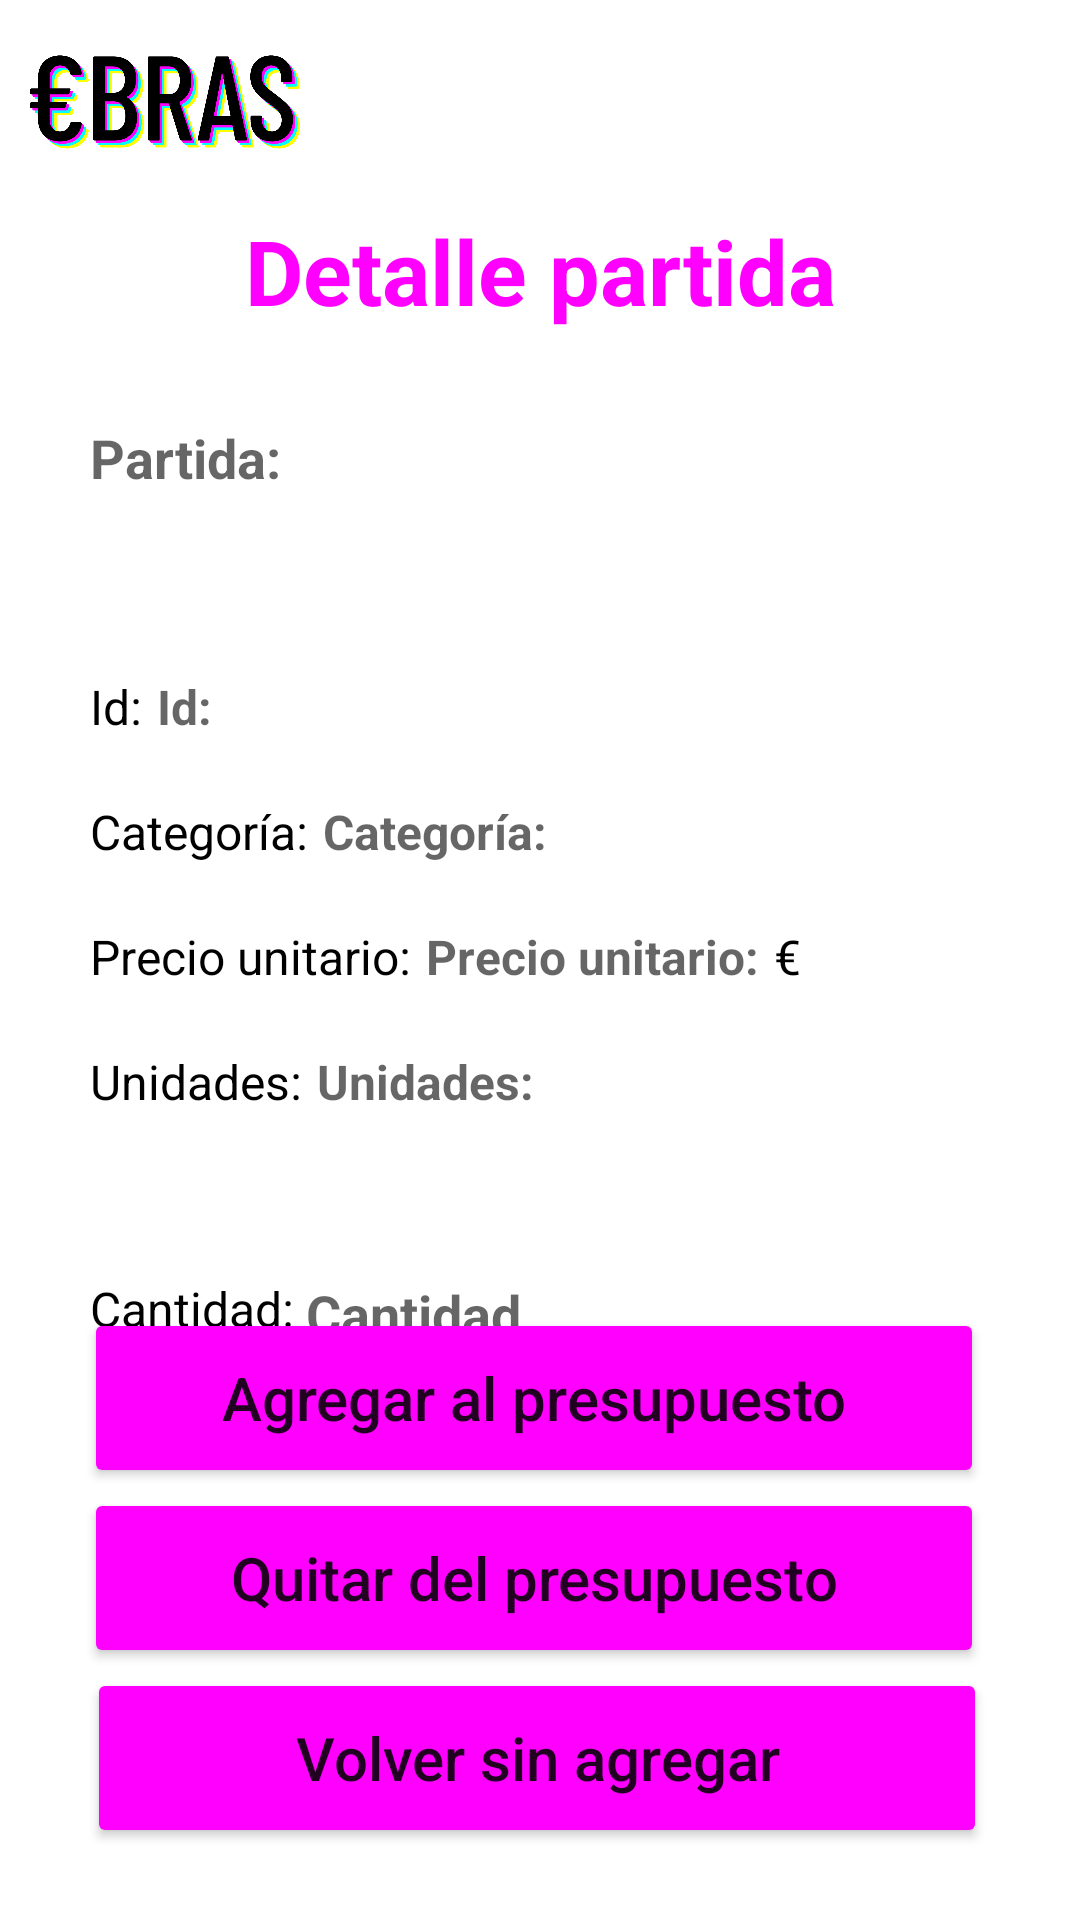

This screen was rendered from an Android layout file. Write that file and the resources it references.
<!-- AndroidManifest.xml: application theme Theme.ObrasApp.NoActionBar -->
<!-- res/layout/activity_partida_detalle.xml -->
<?xml version="1.0" encoding="utf-8"?>
<androidx.constraintlayout.widget.ConstraintLayout xmlns:android="http://schemas.android.com/apk/res/android"
    xmlns:app="http://schemas.android.com/apk/res-auto"
    xmlns:tools="http://schemas.android.com/tools"
    android:layout_width="match_parent"
    android:layout_height="match_parent"
    tools:context=".PartidaDetalle">

    <TextView
        android:id="@+id/partida_unidades_titulo"
        android:layout_width="wrap_content"
        android:layout_height="wrap_content"
        android:layout_marginStart="30dp"
        android:layout_marginTop="20dp"
        android:layout_weight="1"
        android:text="@string/partida_unidades"
        android:textColor="#000000"
        android:textSize="16sp"
        app:layout_constraintStart_toStartOf="parent"
        app:layout_constraintTop_toBottomOf="@+id/partida_precio_titulo" />

    <TextView
        android:id="@+id/partida_unidades_detalle"
        android:layout_width="wrap_content"
        android:layout_height="wrap_content"
        android:layout_marginStart="5dp"
        android:layout_marginTop="20dp"
        android:hint="@string/partida_unidades"
        android:inputType="numberDecimal"
        android:minHeight="48dp"
        android:textColor="#000000"
        android:textSize="16sp"
        android:textStyle="bold"
        app:layout_constraintStart_toEndOf="@+id/partida_unidades_titulo"
        app:layout_constraintTop_toBottomOf="@+id/partida_precio_titulo" />

    <Button
        android:id="@+id/btn_agregar_a_pres"
        android:layout_width="300dp"
        android:layout_height="60dp"
        android:backgroundTint="#FF00FF"
        android:text="@string/btn_agregar_a_pres"
        android:textAllCaps="false"
        android:textSize="20sp"
        app:cornerRadius="30dp"
        app:layout_constraintBottom_toTopOf="@+id/btn_quitar"
        app:layout_constraintEnd_toEndOf="parent"
        app:layout_constraintHorizontal_bias="0.468"
        app:layout_constraintStart_toStartOf="parent"
        tools:ignore="UsingOnClickInXml,DuplicateSpeakableTextCheck" />

    <Button
        android:id="@+id/btn_quitar"
        android:layout_width="300dp"
        android:layout_height="60dp"
        android:backgroundTint="#FF00FF"
        android:text="@string/btn_quitar"
        android:textAllCaps="false"
        android:textSize="20sp"
        app:cornerRadius="30dp"
        app:layout_constraintBottom_toTopOf="@+id/btn_sin_agregar"
        app:layout_constraintEnd_toEndOf="parent"
        app:layout_constraintHorizontal_bias="0.468"
        app:layout_constraintStart_toStartOf="parent"
        tools:ignore="UsingOnClickInXml,DuplicateSpeakableTextCheck" />

    <Button
        android:id="@+id/btn_sin_agregar"
        android:layout_width="300dp"
        android:layout_height="60dp"
        android:layout_marginBottom="24dp"
        android:backgroundTint="#FF00FF"
        android:onClick="toPartidas"
        android:text="@string/btn_sin_agregar"
        android:textAllCaps="false"
        android:textSize="20sp"
        app:cornerRadius="30dp"
        app:layout_constraintBottom_toBottomOf="parent"
        app:layout_constraintEnd_toEndOf="parent"
        app:layout_constraintHorizontal_bias="0.486"
        app:layout_constraintStart_toStartOf="parent"
        tools:ignore="UsingOnClickInXml,DuplicateSpeakableTextCheck" />

    <TextView
        android:id="@+id/partida_categoria_detalle"
        android:layout_width="wrap_content"
        android:layout_height="wrap_content"
        android:layout_marginStart="5dp"
        android:layout_marginTop="20dp"
        android:hint="@string/partida_categoria"
        android:inputType="text"
        android:textColor="#000000"
        android:textSize="16sp"
        android:textStyle="bold"
        app:layout_constraintStart_toEndOf="@+id/partida_categoria_titulo"
        app:layout_constraintTop_toBottomOf="@+id/partida_id"
        tools:ignore="TouchTargetSizeCheck,TouchTargetSizeCheck" />

    <ImageView
        android:id="@+id/menu20"
        android:layout_width="wrap_content"
        android:layout_height="40dp"
        android:layout_marginTop="10dp"
        android:layout_marginEnd="10dp"
        android:contentDescription="@string/menu"
        android:onClick="toMenu"
        app:layout_constraintEnd_toEndOf="parent"
        app:layout_constraintTop_toTopOf="parent"
        app:srcCompat="@drawable/menu_48px"
        tools:ignore="TouchTargetSizeCheck" />

    <ImageView
        android:id="@+id/logo20"
        android:layout_width="90dp"
        android:layout_height="48dp"
        android:layout_marginStart="10dp"
        android:layout_marginTop="10dp"
        android:contentDescription="@string/txt_logo"
        android:onClick="toMain"
        app:layout_constraintStart_toStartOf="parent"
        app:layout_constraintTop_toTopOf="parent"
        app:srcCompat="@mipmap/logo"
        tools:ignore="UsingOnClickInXml" />

    <TextView
        android:id="@+id/titulopartida"
        android:layout_width="340dp"
        android:layout_height="wrap_content"
        android:layout_marginTop="70dp"
        android:fontFamily="sans-serif"
        android:text="@string/partida_titulo"
        android:textAlignment="center"
        android:textAppearance="@style/TextAppearance.AppCompat.Medium"
        android:textColor="#FF00FF"
        android:textSize="30sp"
        android:textStyle="bold"
        app:layout_constraintEnd_toEndOf="parent"
        app:layout_constraintHorizontal_bias="0.5"
        app:layout_constraintStart_toStartOf="parent"
        app:layout_constraintTop_toTopOf="parent" />

    <TextView
        android:id="@+id/partida_partida"
        android:layout_width="wrap_content"
        android:layout_height="wrap_content"
        android:layout_marginStart="30dp"
        android:layout_marginTop="30dp"
        android:hint="@string/partida_nombre"
        android:inputType="textMultiLine"
        android:textColor="#000000"
        android:textSize="18sp"
        android:textStyle="bold"
        app:layout_constraintStart_toStartOf="parent"
        app:layout_constraintTop_toBottomOf="@+id/titulopartida"
        tools:ignore="TouchTargetSizeCheck" />

    <TextView
        android:id="@+id/partida_id"
        android:layout_width="wrap_content"
        android:layout_height="wrap_content"
        android:layout_marginStart="5dp"
        android:layout_marginTop="60dp"
        android:hint="@string/partida_id"
        android:inputType="number"
        android:textColor="#000000"
        android:textSize="16sp"
        android:textStyle="bold"
        app:layout_constraintStart_toEndOf="@+id/partida_id_titulo"
        app:layout_constraintTop_toBottomOf="@+id/partida_partida"
        tools:ignore="TouchTargetSizeCheck" />

    <TextView
        android:id="@+id/partida_id_titulo"
        android:layout_width="wrap_content"
        android:layout_height="wrap_content"
        android:layout_marginStart="30dp"
        android:layout_marginTop="60dp"
        android:layout_weight="1"
        android:text="@string/partida_id"
        android:textColor="#000000"
        android:textSize="16sp"
        app:layout_constraintStart_toStartOf="parent"
        app:layout_constraintTop_toBottomOf="@+id/partida_partida" />

    <TextView
        android:id="@+id/partida_categoria_titulo"
        android:layout_width="wrap_content"
        android:layout_height="wrap_content"
        android:layout_marginStart="30dp"
        android:layout_marginTop="20dp"
        android:layout_weight="1"
        android:text="@string/partida_categoria"
        android:textColor="#000000"
        android:textSize="16sp"
        app:layout_constraintStart_toStartOf="parent"
        app:layout_constraintTop_toBottomOf="@+id/partida_id_titulo" />

    <TextView
        android:id="@+id/partida_precio_titulo"
        android:layout_width="wrap_content"
        android:layout_height="wrap_content"
        android:layout_marginStart="30dp"
        android:layout_marginTop="20dp"
        android:layout_weight="1"
        android:text="@string/partida_precio"
        android:textColor="#000000"
        android:textSize="16sp"
        app:layout_constraintStart_toStartOf="parent"
        app:layout_constraintTop_toBottomOf="@+id/partida_categoria_titulo" />

    <TextView
        android:id="@+id/partida_euros"
        android:layout_width="wrap_content"
        android:layout_height="wrap_content"
        android:layout_marginStart="5dp"
        android:layout_marginTop="20dp"
        android:layout_weight="1"
        android:text="@string/partida_euros"
        android:textColor="#000000"
        android:textSize="16sp"
        app:layout_constraintStart_toEndOf="@+id/partida_precio_detalle"
        app:layout_constraintTop_toBottomOf="@+id/partida_categoria_detalle" />

    <TextView
        android:id="@+id/partida_cantidad"
        android:layout_width="wrap_content"
        android:layout_height="50dp"
        android:layout_marginStart="30dp"
        android:layout_marginTop="40dp"
        android:layout_weight="1"
        android:gravity="center_vertical"
        android:text="@string/partida_cantidad"
        android:textColor="#000000"
        android:textSize="16sp"
        app:layout_constraintStart_toStartOf="parent"
        app:layout_constraintTop_toBottomOf="@+id/partida_unidades_titulo" />

    <TextView
        android:id="@+id/partida_precio_detalle"
        android:layout_width="wrap_content"
        android:layout_height="wrap_content"
        android:layout_marginStart="5dp"
        android:layout_marginTop="20dp"
        android:hint="@string/partida_precio"
        android:inputType="numberDecimal"
        android:textColor="#000000"
        android:textSize="16sp"
        android:textStyle="bold"
        app:layout_constraintStart_toEndOf="@+id/partida_precio_titulo"
        app:layout_constraintTop_toBottomOf="@+id/partida_categoria_detalle"
        tools:ignore="TouchTargetSizeCheck" />

    <EditText
        android:id="@+id/partida_detalle_cantidad"
        android:layout_width="wrap_content"
        android:layout_height="50dp"
        android:layout_marginTop="40dp"
        android:ems="10"
        android:hint="@string/partida_cant"
        android:inputType="numberDecimal"
        android:minHeight="48dp"
        android:textStyle="bold"
        app:layout_constraintStart_toEndOf="@+id/partida_cantidad"
        app:layout_constraintTop_toBottomOf="@+id/partida_unidades_titulo" />

</androidx.constraintlayout.widget.ConstraintLayout>
<!-- resources referenced by this layout -->
<resources>
  <!-- mipmap logo: png bitmap (mipmap-xxhdpi, 54530 bytes) -->
  <string name="btn_agregar_a_pres">Agregar al presupuesto</string>
  <string name="btn_quitar">Quitar del presupuesto</string>
  <string name="btn_sin_agregar">Volver sin agregar</string>
  <string name="menu">Botón menú</string>
  
      //Presupuesto tabla partidas-----------------------------------------
  <string name="partida_cant">Cantidad </string>
  <string name="partida_cantidad">Cantidad: </string>
  <string name="partida_categoria">Categoría: </string>
  <string name="partida_euros">€</string>
  
      //Políticas------------------------------------------------------------
  <string name="partida_id">Id: </string>
  <string name="partida_nombre">Partida: </string>
  <string name="partida_precio">Precio unitario: </string>
  <string name="partida_titulo">Detalle partida</string>
  <string name="partida_unidades">Unidades: </string>
  <string name="txt_logo">Logotipo de la app</string>
  <style name="Theme.ObrasApp.NoActionBar">
          <item name="windowActionBar">false</item>
          <item name="windowNoTitle">true</item>
      </style>
</resources>
